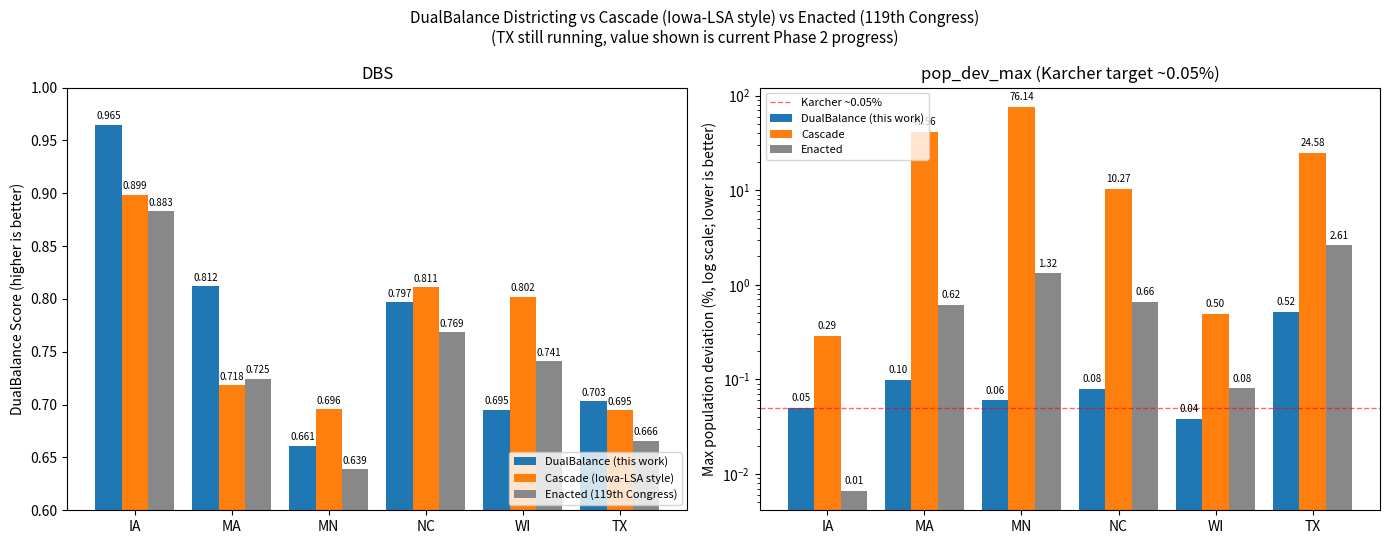

Reproduce this figure in Python.
"""Comparison barplot: this work (block-scale, refined from VTD) vs Cascade vs Enacted.

Cascade is Iowa-LSA-flavored deterministic baseline (county-aggregating,
farthest-point seeds) with no optimizer post-pass. Values from
out/<state>_cascade/metrics.json. TX is partial (still running).
"""

from __future__ import annotations

import os

import matplotlib.pyplot as plt
import numpy as np

states = ["IA", "MA", "MN", "NC", "WI", "TX"]

# DualBalance Score (higher is better).
opt_dbs =     [0.9651, 0.8124, 0.6613, 0.7972, 0.6953, 0.7030]  # TX partial
cascade_dbs = [0.8987, 0.7184, 0.6956, 0.8109, 0.8023, 0.6945]
enacted_dbs = [0.8828, 0.7246, 0.6391, 0.7689, 0.7410, 0.6658]

# pop_dev_max as percentage (lower is better; Karcher target = 0.05%).
opt_popdev_pct =     [0.0499, 0.0988, 0.0599, 0.0794, 0.0383, 0.5186]
cascade_popdev_pct = [0.2902, 41.5562, 76.1446, 10.2736, 0.4971, 24.5835]
enacted_popdev_pct = [0.0066, 0.6184, 1.3212, 0.6630, 0.0803, 2.6098]

x = np.arange(len(states))
width = 0.27

fig, (ax_dbs, ax_pop) = plt.subplots(1, 2, figsize=(14, 5.5))

# --- DBS panel ----------------------------------------------------------
ax_dbs.bar(x - width, opt_dbs, width, label="DualBalance (this work)", color="#1f77b4")
ax_dbs.bar(x,       cascade_dbs, width, label="Cascade (Iowa-LSA style)", color="#ff7f0e")
ax_dbs.bar(x + width, enacted_dbs, width, label="Enacted (119th Congress)", color="#888888")
ax_dbs.set_xticks(x)
ax_dbs.set_xticklabels(states)
ax_dbs.set_ylabel("DualBalance Score (higher is better)")
ax_dbs.set_title("DBS")
ax_dbs.set_ylim(0.6, 1.0)
ax_dbs.legend(loc="lower right", fontsize=8)
for i, (a, b, c) in enumerate(zip(opt_dbs, cascade_dbs, enacted_dbs)):
    ax_dbs.text(i - width, a + 0.005, f"{a:.3f}", ha="center", fontsize=7)
    ax_dbs.text(i,         b + 0.005, f"{b:.3f}", ha="center", fontsize=7)
    ax_dbs.text(i + width, c + 0.005, f"{c:.3f}", ha="center", fontsize=7)

# --- pop_dev_max panel (log scale) --------------------------------------
ax_pop.bar(x - width, opt_popdev_pct, width, label="DualBalance (this work)", color="#1f77b4")
ax_pop.bar(x,         cascade_popdev_pct, width, label="Cascade", color="#ff7f0e")
ax_pop.bar(x + width, enacted_popdev_pct, width, label="Enacted", color="#888888")
ax_pop.set_xticks(x)
ax_pop.set_xticklabels(states)
ax_pop.set_ylabel("Max population deviation (%, log scale; lower is better)")
ax_pop.set_title("pop_dev_max (Karcher target ~0.05%)")
ax_pop.set_yscale("log")
ax_pop.axhline(0.05, color="red", linestyle="--", linewidth=1, alpha=0.6,
               label="Karcher ~0.05%")
ax_pop.legend(loc="upper left", fontsize=8)
for i, (a, b, c) in enumerate(zip(opt_popdev_pct, cascade_popdev_pct, enacted_popdev_pct)):
    ax_pop.text(i - width, a * 1.18, f"{a:.2f}", ha="center", fontsize=7)
    ax_pop.text(i,         b * 1.18, f"{b:.2f}", ha="center", fontsize=7)
    ax_pop.text(i + width, c * 1.18, f"{c:.2f}", ha="center", fontsize=7)

fig.suptitle(
    "DualBalance Districting vs Cascade (Iowa-LSA style) vs Enacted (119th Congress)\n"
    "(TX still running, value shown is current Phase 2 progress)",
    fontsize=11,
)
fig.tight_layout()
os.makedirs("out", exist_ok=True)
out = "out/comparison_block.png"
fig.savefig(out, dpi=130, bbox_inches="tight")
print(f"wrote {out}")
